Photos from the image-classification dataset "Piece Occupation" in the GitHub repository OliverButlerSU/Realtime-Chess-Digitizer. Its 2 classes are: occupied square, unoccupied square.

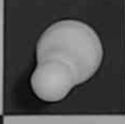
Label: occupied square

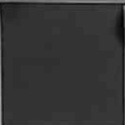
Label: unoccupied square

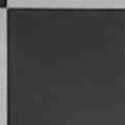
Label: unoccupied square

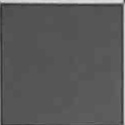
Label: unoccupied square

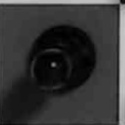
Label: occupied square

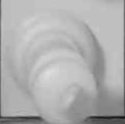
Label: occupied square
